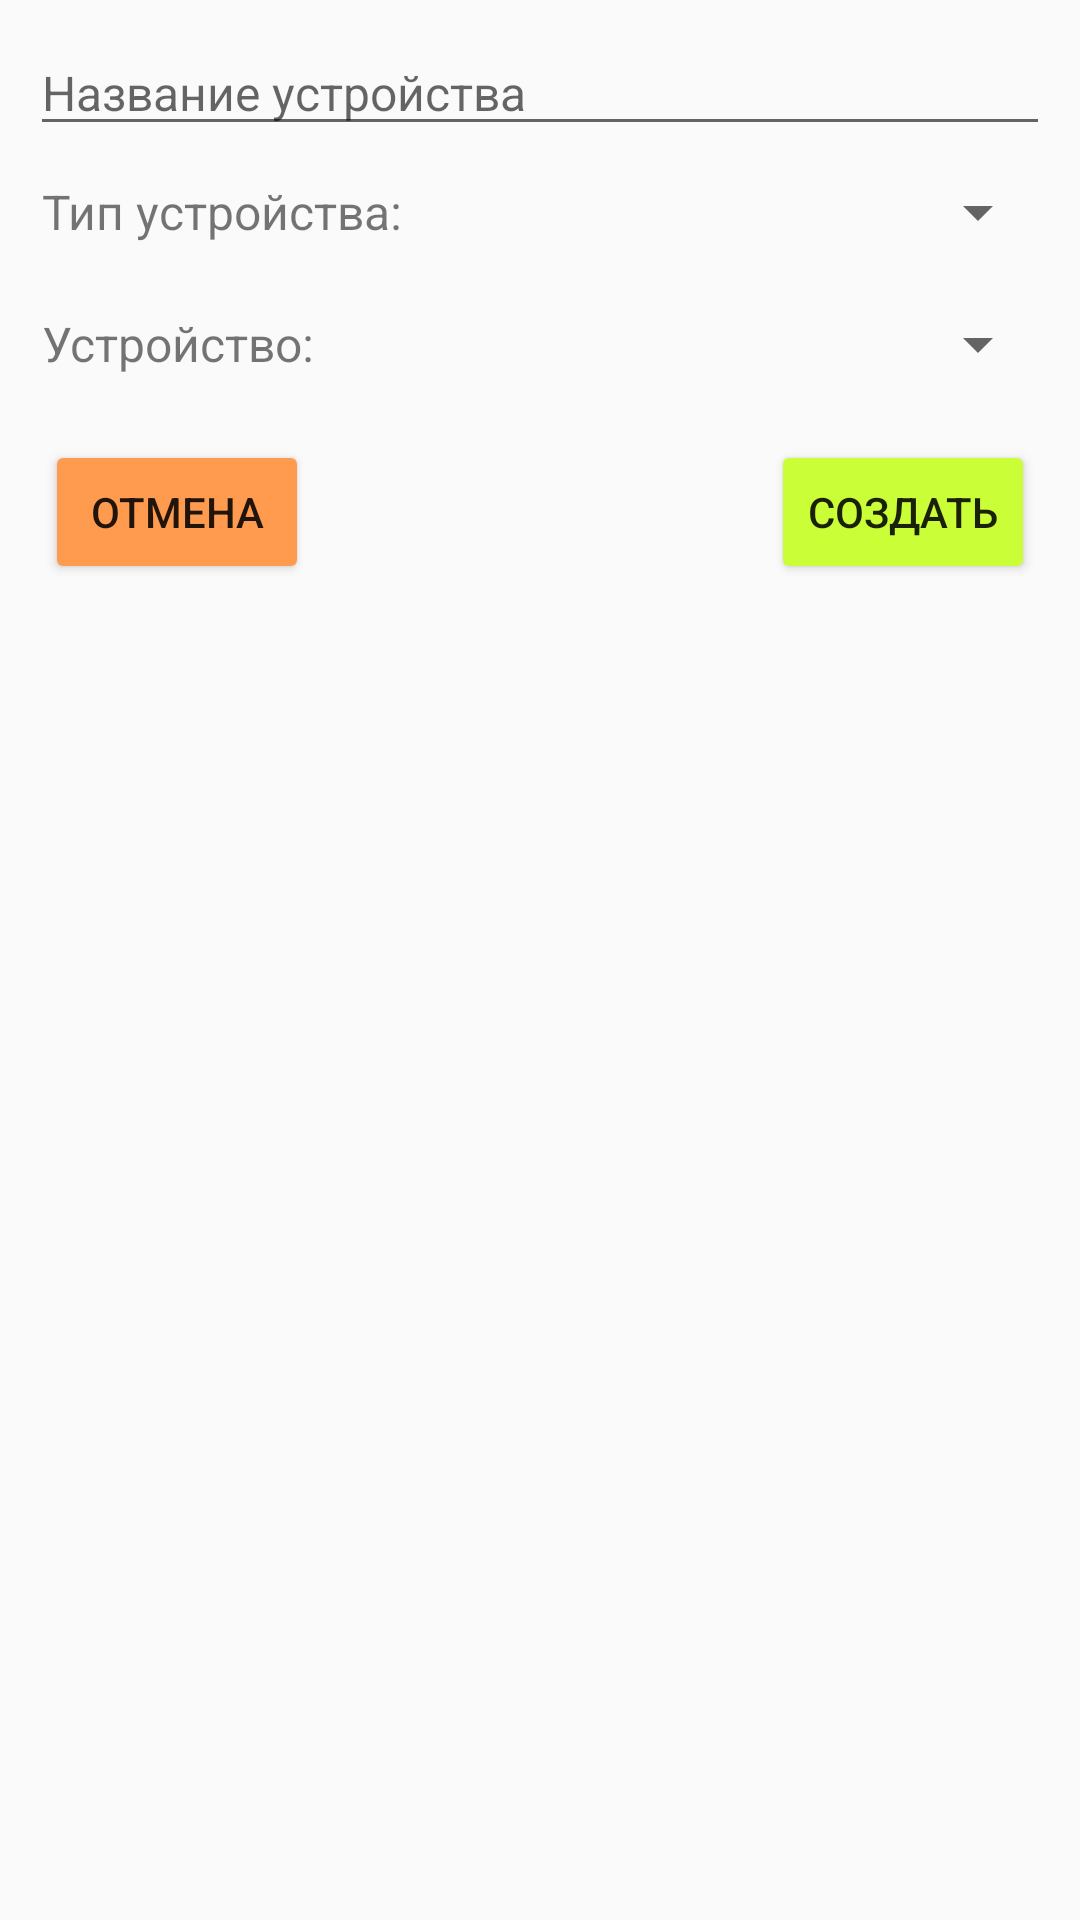

This screen was rendered from an Android layout file. Write that file and the resources it references.
<!-- AndroidManifest.xml: application theme AppTheme -->
<!-- res/layout/fragment_bluetooth.xml -->
<?xml version="1.0" encoding="utf-8"?>
<LinearLayout xmlns:android="http://schemas.android.com/apk/res/android"
    xmlns:app="http://schemas.android.com/apk/res-auto"
    xmlns:tools="http://schemas.android.com/tools"
    android:layout_width="match_parent"
    android:layout_height="match_parent"
    android:layout_marginTop="10dp"
    android:padding="10dp"
    tools:context=".BTFragment"
    android:orientation="vertical">

    <EditText
        android:id="@+id/nameDevice"
        android:layout_width="match_parent"
        android:layout_height="wrap_content"
        android:hint="@string/device_name"
        android:inputType="textAutoComplete"
        android:importantForAutofill="no"
        android:textSize="16sp"/>

    <LinearLayout
        android:layout_width="match_parent"
        android:layout_height="wrap_content"
        android:layout_marginTop="10dp"
        android:layout_marginBottom="10dp"
        android:layout_marginStart="4dp"
        android:gravity="center_vertical"
        android:orientation="horizontal">
        <TextView
            android:layout_width="wrap_content"
            android:layout_height="wrap_content"
            android:text="@string/device_type"
            android:layout_weight="0"
            android:textSize="16sp"/>

        <Spinner
            android:id="@+id/typeDeviceSpinner"
            android:layout_width="match_parent"
            android:layout_height="wrap_content"
            android:layout_weight="1" />

    </LinearLayout>

    <LinearLayout
        android:layout_width="match_parent"
        android:layout_height="wrap_content"
        android:layout_marginTop="10dp"
        android:layout_marginBottom="10dp"
        android:layout_marginStart="4dp"
        android:gravity="center_vertical"
        android:orientation="horizontal">
        <TextView
            android:layout_width="wrap_content"
            android:layout_height="wrap_content"
            android:text="@string/bound_devices"
            android:layout_weight="0"
            android:textSize="16sp"/>

        <Spinner
            android:id="@+id/boundDevicesSpinner"
            android:layout_width="match_parent"
            android:layout_height="wrap_content"
            android:layout_weight="1"/>
    </LinearLayout>

    <androidx.constraintlayout.widget.ConstraintLayout
        android:layout_width="match_parent"
        android:layout_height="wrap_content"
        android:layout_marginTop="10dp">

        <Button
            android:id="@+id/cancelButton"
            android:layout_width="wrap_content"
            android:layout_height="wrap_content"
            android:text="@string/cancel"
            android:backgroundTint="@color/lightOrange"
            app:layout_constraintBottom_toBottomOf="parent"
            app:layout_constraintStart_toStartOf="parent"
            app:layout_constraintTop_toTopOf="parent"
            android:layout_marginStart="5dp"/>

        <Button
            android:id="@+id/createButton"
            android:layout_width="wrap_content"
            android:layout_height="wrap_content"
            android:text="@string/create"
            android:backgroundTint="@color/lightGreen"
            app:layout_constraintBottom_toBottomOf="parent"
            app:layout_constraintEnd_toEndOf="parent"
            app:layout_constraintTop_toTopOf="parent"
            android:layout_marginEnd="5dp"/>
    </androidx.constraintlayout.widget.ConstraintLayout>
</LinearLayout>
<!-- resources referenced by this layout -->
<resources>
  <color name="lightGreen">#CAFF38</color>
  <color name="lightOrange">#FF9B4E</color>
  <string name="bound_devices">Устройство:</string>
  <string name="cancel">Отмена</string>
  <string name="create">Создать</string>
  <string name="device_name">Название устройства</string>
  <string name="device_type">Тип устройства:</string>
  <style name="AppTheme" parent="Theme.AppCompat.Light.NoActionBar">
          
          <item name="colorPrimary">@color/colorPrimary</item>
          <item name="colorPrimaryDark">@color/colorPrimaryDark</item>
          <item name="colorAccent">@color/colorAccent</item>
      </style>
  <color name="colorPrimary">#C4D548</color>
  <color name="colorPrimaryDark">#C4D548</color>
  <color name="colorAccent">#FF9B4E</color>
</resources>
